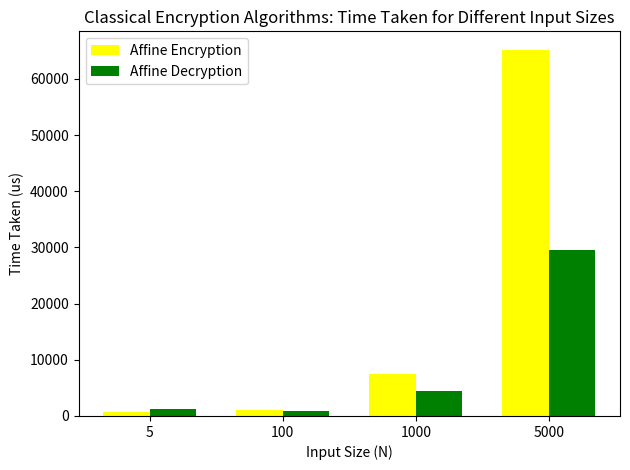

Reproduce this figure in Python.
import numpy as np
import matplotlib.pyplot as plt

# Data for Affine Cipher
affine_input_size = [5, 100, 1000, 5000]
affine_encryption_time = [643, 1124, 7458, 65213]
affine_decryption_time = [1246, 862, 4464, 29581]

# Data for Columnar Transposition (Double) Cipher
columnar_input_size = [5, 100, 1000, 5000]
columnar_encryption_time = [1921, 18460, 119112, 468342]
columnar_decryption_time = [2207, 8483, 126810, 468366]

# Set the bar width
bar_width = 0.35

# Set the positions of the bars on the x-axis
index = np.arange(len(affine_input_size))

# Plotting the graph
fig, ax = plt.subplots()
bar1 = ax.bar(index, affine_encryption_time, bar_width, label='Affine Encryption', color='yellow')
bar2 = ax.bar(index + bar_width, affine_decryption_time, bar_width, label='Affine Decryption', color='green')

# Adding labels and titles
ax.set_xlabel('Input Size (N)')
ax.set_ylabel('Time Taken (us)')
ax.set_title('Classical Encryption Algorithms: Time Taken for Different Input Sizes')
ax.set_xticks(index + bar_width / 2)
ax.set_xticklabels(affine_input_size)
ax.legend()

# Displaying the graph
plt.tight_layout()
plt.show()
